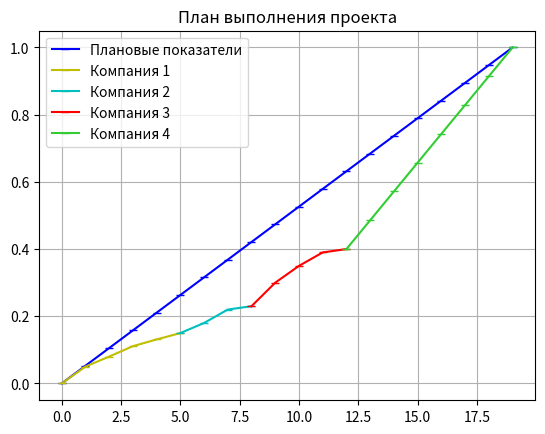

Python code for this plot:
import random
import matplotlib.pyplot as plt


def draw_difference(x_values, plan_values, color, label):
    plt.plot(x_values, plan_values, color=color, label=label, marker='_')


def sort_dict(dict_cost):
    return sorted(enumerate(dict_cost), key=lambda i: i[1])


def get_project_cost(start_cost):
    return int(random.randint(int(start_cost), int(start_cost) + 3) * 1000)


def get_cost(n):
    ar_costs = []

    for index in range(n):
        ar_costs.append(int(random.uniform(8, 15) * 1000))

    sorted_costs = sort_dict(ar_costs)
    return sorted_costs


def get_plan(n, items_good, start=0, proportion=1.0):
    percent = start
    percent_line = []
    n_count = n
    if n_count == 1:
        n_count = 2

    for point in range(n):
        percent_line.append(percent)

        if point < int(items_good):
            percent += ((1 - start) / (n_count - 1)) * proportion
        else:
            percent += ((1 - start) / (n_count - 1)) * random.uniform(0.55, 0.8) * proportion

        if percent > 1:
            percent = 1
    return percent_line


def get_next_cost(old_costs, index, number, fact_v):
    old_costs.pop(0)
    return [(old_costs[k][0], int(old_costs[k][1] * (1 - fact_v) * number / index)) for k in range(len(old_costs))]


def get_penalty(old_cost, n, i, f, b, i_k, n_k):
    sigma = random.uniform(1.2, 1.4)
    low_range = []
    old_cost.pop(0)
    for comp in old_cost:
        low_range.append(int(1 / n * (n - i) * sigma * comp[1] / (1 - f)))

    low_range.sort()
    delta = int(round((low_range[0] + low_range[1] - 2 * b * (1 - i_k / n_k)) / 2))
    if delta < 0:
        delta = 0
    return delta


def get_tender_data(n, m, d):
    sorted_costs = get_cost(m)
    first_pay = get_project_cost(sorted_costs[-1][1] / 1000)
    p = get_plan(n, n)
    p_fact = get_plan(n, d * n)
    return sorted_costs, first_pay, p, p_fact


def initialize_parameters():
    point_number = 20
    comp_number = 10
    k_break = 0.1
    return point_number, comp_number, k_break


def process_work(last_change, n, cur_cost, plan_, plan_fact, count_workers, costs_, last_stage_done, penalty, balance,
                 n0):
    cur_i = last_change
    for i in range(last_change, n0):
        cur_i = i
        if plan_[i] - plan_fact[i] > D:

            finishData[count_workers] = {
                'timeValues': list(range(last_change, n0)),
                'planValues': plan_fact[last_change:n0]
            }

            draw_difference(list(range(last_change, i + 1)), plan_fact[last_change:(i + 1)],
                            colors[count_workers + 1], 'Компания ' + str(count_workers))

            temp_balance = balance * (1 - (i - last_change) / n)
            penalty[count_workers] = get_penalty(cur_cost, n0, i, plan_fact[i], temp_balance, i - last_change, n)
            costs_[count_workers] = round(balance * (i - last_change) / n)  # - penalty[count_workers]  - без штрафов
            balance = round(balance * (1 - (i - last_change) / n) + penalty[count_workers])
            last_change = i
            last_stage_done = plan_fact[i]

            changesWorker[count_workers] = last_change
            changesWorkerDone[count_workers] = last_stage_done
            currentBudget[count_workers] = balance
            break
    return cur_i, last_stage_done, last_change, costs_, penalty, balance


def process_new_tender(plan_, plan_f, n_k, cur_i, d, count):
    current_cost = []
    new_cost = get_cost(M)
    for comp in new_cost:
        random_coef = random.uniform(1.5, 1.8) * (N - cur_i) / N
        current_cost.append((comp[0], comp[1] * random_coef))

    new_plan = get_plan(n_k, n_k, plan_f[cur_i])
    n_plan = plan_[0:cur_i] + [new_plan[_] for _ in range(n_k)]

    if count < 4:
        new_plan_f = get_plan(n_k + 1, d * (n_k + 1), plan_f[cur_i])
    else:
        new_plan_f = get_plan(n_k, n_k, plan_f[cur_i])
    n_plan_f = plan_f[0:cur_i] + [new_plan_f[_] for _ in range(n_k)]

    if 1 - n_plan_f[-1] < 0.05:
        n_plan_f[-1] = 1
    return current_cost, n_plan, n_plan_f


if __name__ == "__main__":
    N, M, D = initialize_parameters()  # начальные параметры
    startCost, budget, plan, planFact = get_tender_data(N, M, D)  # параметры текущего тендера
    N_k = N
    changesWorker = {}
    changesWorkerDone = {}
    currentBudget = {}
    countWorkers = 0
    currentStage = 0
    lastItemChange = 0
    lastStageDone = 0
    finishData = {}
    penalties = {}
    plan_start = plan.copy()
    colors = ['b', 'g', 'y', 'c', 'red', 'limegreen', 'firebrick', 'coral', 'mediumblue', 'aqua', 'goldenrod',
              'chocolate', 'magenta', 'teal', 'fuchsia', 'lavender', 'olive', 'lightgreen', 'tan', 'violet',
              'salmon', 'indigo']
    costs = {}
    actualPlans = {
        0: [0, 0.05, 0.08, 0.111, 0.131, 0.15, 0.15, 0.15, 0.15, 0.15, 0.15, 0.15, 0.15, 0.15, 0.15, 0.15, 0.15, 0.15, 0.15, 0.15],
        1: [0, 0.05, 0.08, 0.111, 0.131, 0.15, 0.18, 0.22, 0.23, 0.24, 0.24, 0.24, 0.24, 0.24, 0.24, 0.24, 0.24, 0.24, 0.24, 0.24],
        2: [0, 0.05, 0.08, 0.111, 0.131, 0.15, 0.18, 0.22, 0.23, 0.30, 0.35, 0.39, 0.40, 0.42, 0.42, 0.42, 0.42, 0.42, 0.42, 0.42],
        3: [0, 0.05, 0.08, 0.111, 0.131, 0.15, 0.18, 0.22, 0.24, 0.30, 0.35, 0.39, 0.40, 0.42, 0.51, 0.60, 0.70, 0.79, 0.91, 1.0]
    }
    draw_difference(list(range(N)), plan[0:N], colors[0], 'Плановые показатели')
    currentBudget[0] = budget

    while currentStage < (N - 1):
        planFact = actualPlans[countWorkers]
        countWorkers += 1
        currentStage, lastStageDone, lastItemChange, costs, penalties, budget = process_work(lastItemChange, N_k,
                                                                                             startCost, plan,
                                                                                             planFact, countWorkers,
                                                                                             costs,
                                                                                             lastStageDone,
                                                                                             penalties, budget, N)
        N_k = N - lastItemChange
        startCost, plan, planFact = process_new_tender(plan, planFact, N_k, lastItemChange, D, countWorkers + 1)

    changesWorkerDone[countWorkers] = planFact[-1]
    costs[countWorkers] = budget * (N - lastItemChange) / N_k
    penalties[countWorkers] = 0

    budget = budget * (1 - (N - lastItemChange) / N_k)
    currentBudget[countWorkers] = budget

    draw_difference(list(range(lastItemChange, N)), planFact[lastItemChange:N],
                    colors[countWorkers + 1], 'Компания ' + str(countWorkers))

    plt.title('План выполнения проекта')
    plt.legend()
    plt.grid()
    plt.show()

    print('')
    print('Плата подрядчикам: ', costs)
    print('')
    print('Штрафы подрядчикам: ', penalties)
    print('')
    print('Точки замены: ', changesWorker)
    print('')
    print('Выполненная работа: ', changesWorkerDone)
    print('')
    print('Остатки бюджета: ', currentBudget)
    print('')
    print('Изначальный план: ', plan_start)
